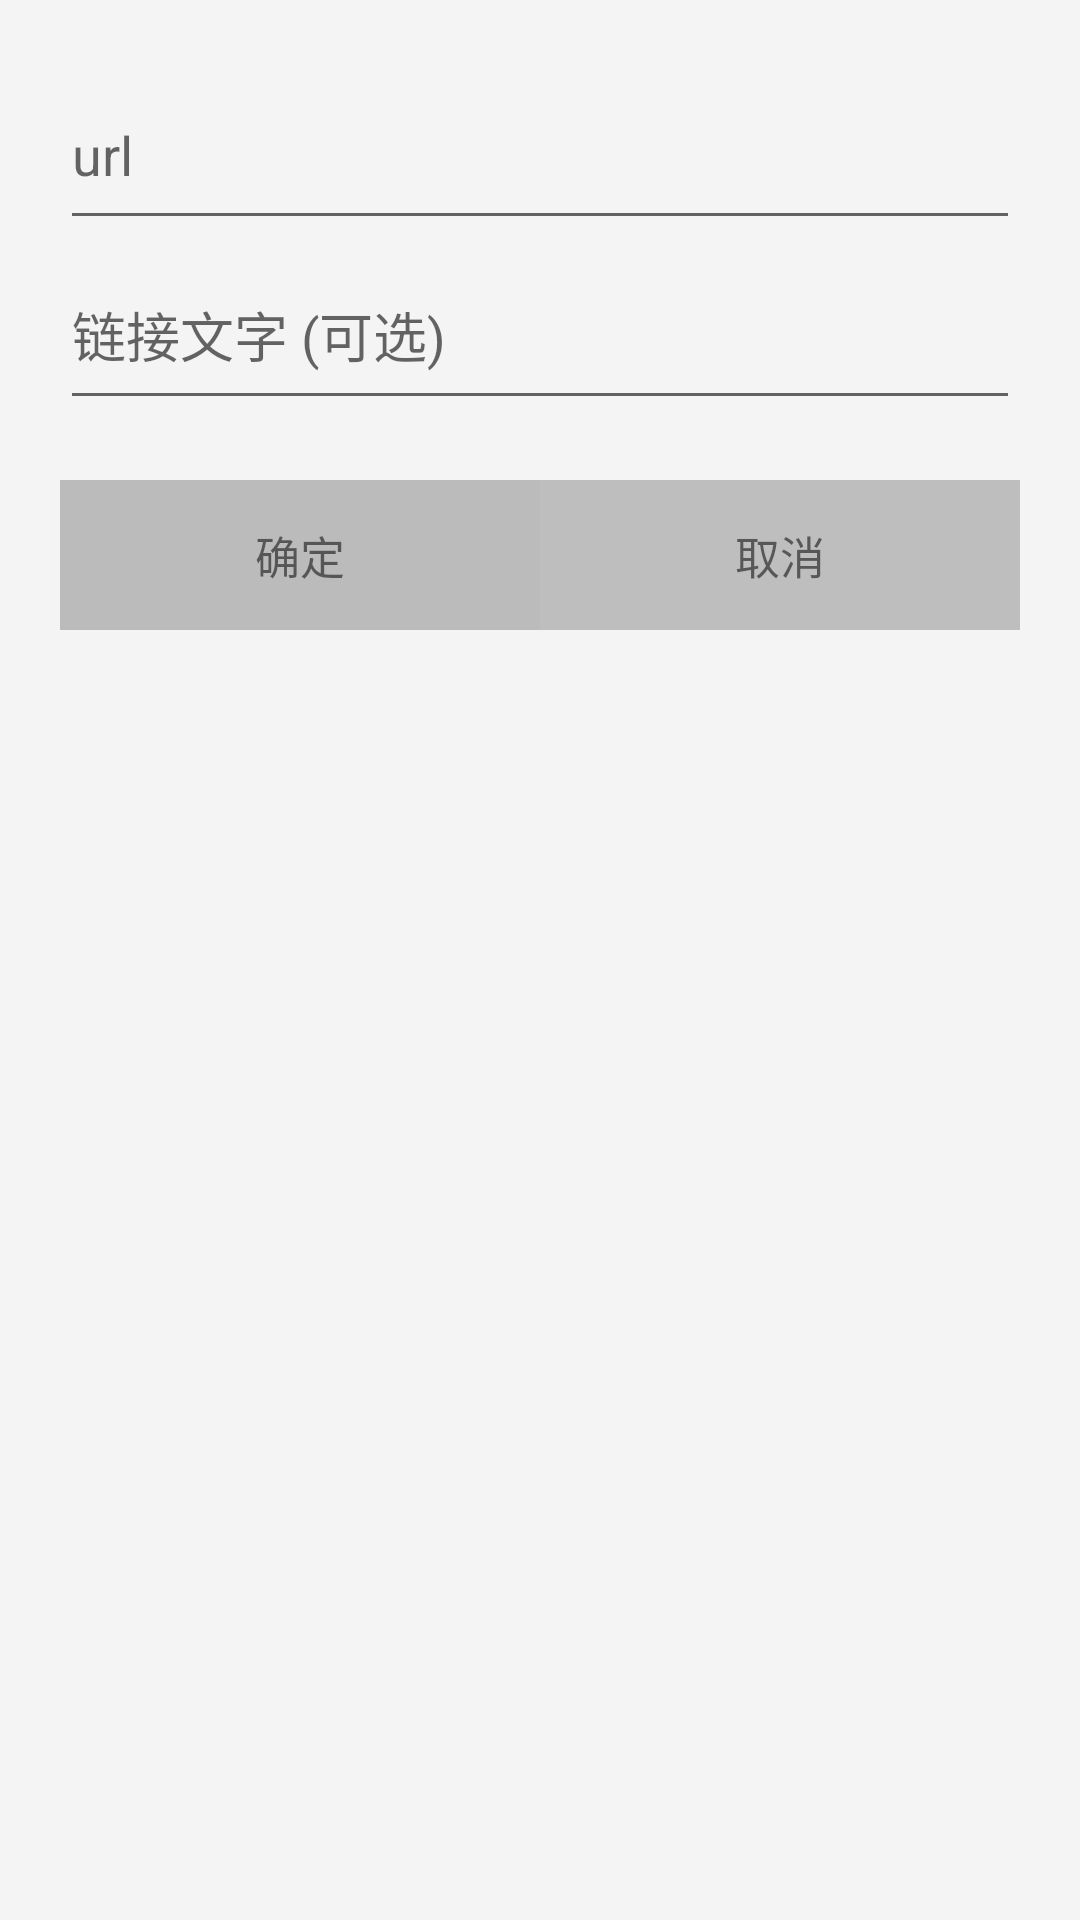

This screen was rendered from an Android layout file. Write that file and the resources it references.
<!-- AndroidManifest.xml: application theme AppTheme -->
<!-- res/layout/dialog_insert_url.xml -->
<?xml version="1.0" encoding="utf-8"?>
<LinearLayout xmlns:android="http://schemas.android.com/apk/res/android"
    android:layout_width="match_parent"
    android:layout_height="wrap_content"
    android:layout_gravity="center"
    android:background="@color/background_f4f4f4"
    android:orientation="vertical"
    android:padding="20dp"
    android:layout_margin="30dp"
    android:paddingBottom="@dimen/dialog_margin_top_bottom"
    android:paddingLeft="@dimen/dialog_margin_left_right"
    android:paddingRight="@dimen/dialog_margin_left_right"
    android:paddingTop="@dimen/dialog_margin_top_bottom">

    <EditText
        android:id="@+id/linkURL"
        android:layout_width="match_parent"
        android:layout_height="60dp"
        android:hint="@string/rte_link_enter_url"
        android:inputType="text" />

    <EditText
        android:id="@+id/linkText"
        android:layout_width="match_parent"
        android:layout_height="60dp"
        android:hint="@string/rte_link_enter_url_text"
        android:inputType="text" />

    <LinearLayout
        android:layout_width="match_parent"
        android:layout_height="50dp"
        android:layout_marginTop="20dp"
        android:orientation="horizontal">

        <TextView
            android:id="@+id/okText"
            android:layout_width="0dp"
            android:layout_height="match_parent"
            android:layout_weight="1"
            android:background="#BBBBBB"
            android:gravity="center"
            android:text="@string/str_ok"
            android:textSize="15dp" />

        <TextView
            android:id="@+id/cancelText"
            android:layout_width="0dp"
            android:layout_height="match_parent"
            android:layout_weight="1"
            android:background="@color/common_page_background"
            android:gravity="center"
            android:text="@string/str_cancel"
            android:textSize="15dp" />

    </LinearLayout>

</LinearLayout>
<!-- resources referenced by this layout -->
<resources>
  <color name="background_f4f4f4">#f4f4f4</color>
  <color name="common_page_background">#BEBEBE</color>
  <dimen name="dialog_margin_left_right">24dp</dimen>
  <dimen name="dialog_margin_top_bottom">16dp</dimen>
  <string name="rte_link_enter_url">url</string>
  <string name="rte_link_enter_url_text">链接文字 (可选)</string>
  <string name="str_cancel">取消</string>
  <string name="str_ok">确定</string>
  <style name="AppTheme" parent="Theme.AppCompat.Light.NoActionBar">
          
      </style>
</resources>
